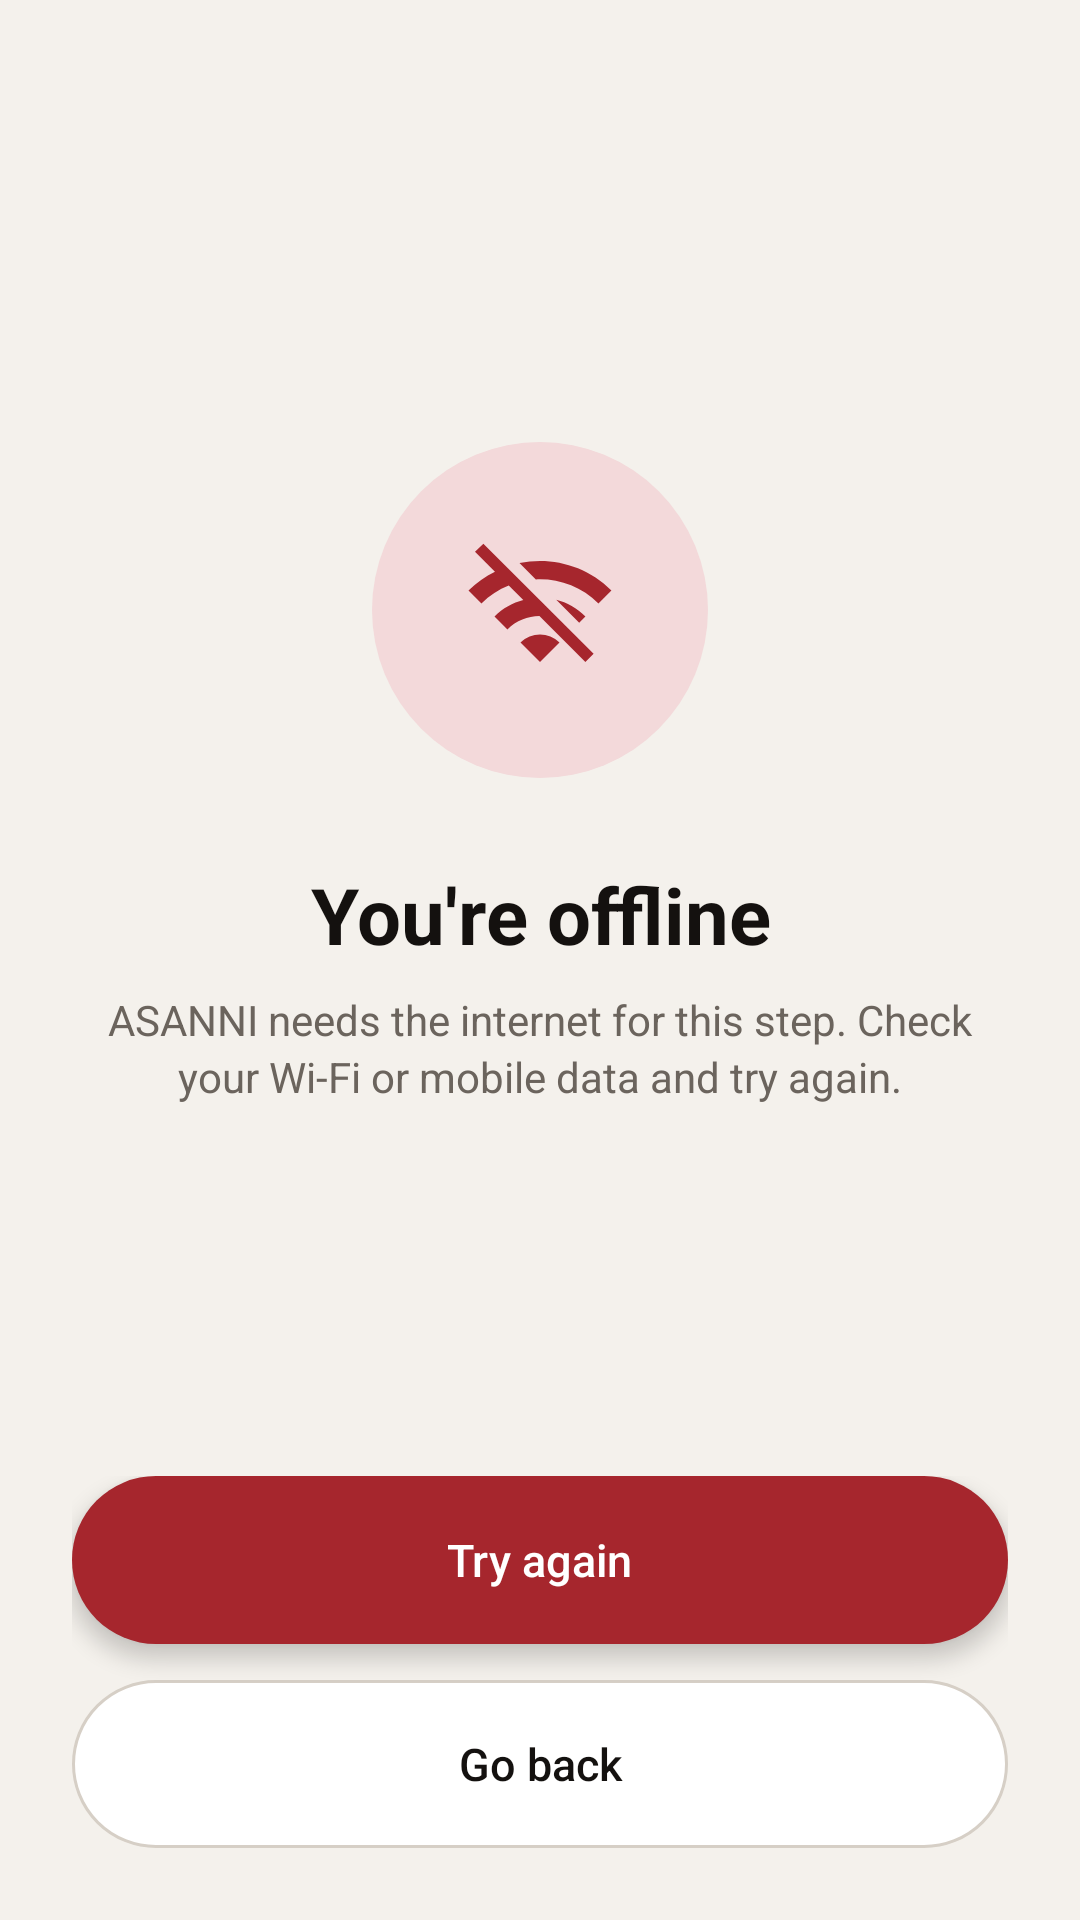

Here is an Android app screen rendered from its layout file. Give the layout XML and the strings, colors and styles it references.
<!-- AndroidManifest.xml: application theme Theme.ASANNI -->
<!-- res/layout/view_offline.xml -->
<?xml version="1.0" encoding="utf-8"?>
<FrameLayout xmlns:android="http://schemas.android.com/apk/res/android"
    xmlns:tools="http://schemas.android.com/tools"
    android:id="@+id/offline_root"
    android:layout_width="match_parent"
    android:layout_height="match_parent"
    android:background="@color/asanni_welcome_background"
    android:clickable="true"
    android:focusable="true">

    <ScrollView
        android:layout_width="match_parent"
        android:layout_height="match_parent"
        android:fillViewport="true"
        android:overScrollMode="never"
        android:scrollbars="none">

        <LinearLayout
            android:layout_width="match_parent"
            android:layout_height="wrap_content"
            android:orientation="vertical"
            android:padding="24dp">

            <View
                android:layout_width="match_parent"
                android:layout_height="0dp"
                android:layout_weight="1"
                android:minHeight="24dp" />

            <LinearLayout
                android:id="@+id/offline_content"
                android:layout_width="match_parent"
                android:layout_height="wrap_content"
                android:gravity="center_horizontal"
                android:orientation="vertical">

                
                <FrameLayout
                    android:id="@+id/offline_icon_circle"
                    android:layout_width="112dp"
                    android:layout_height="112dp"
                    android:background="@drawable/bg_notification_icon"
                    android:importantForAccessibility="no">

                    <ImageView
                        android:id="@+id/offline_icon"
                        android:layout_width="52dp"
                        android:layout_height="52dp"
                        android:layout_gravity="center"
                        android:src="@drawable/ic_wifi_off"
                        android:tint="@color/asanni_welcome_accent" />
                </FrameLayout>

                
                <TextView
                    android:id="@+id/offline_title"
                    style="@style/AsanniPageTitle"
                    android:layout_marginTop="28dp"
                    android:gravity="center"
                    android:text="@string/offline_title"
                    tools:targetApi="p" />

                
                <TextView
                    style="@style/AsanniPageDescription"
                    android:gravity="center"
                    android:text="@string/offline_description"
                    android:textSize="14sp" />
            </LinearLayout>

            <View
                android:layout_width="match_parent"
                android:layout_height="0dp"
                android:layout_weight="1"
                android:minHeight="24dp" />

            <LinearLayout
                android:id="@+id/offline_actions"
                android:layout_width="match_parent"
                android:layout_height="wrap_content"
                android:orientation="vertical">

                
                <TextView
                    android:id="@+id/offline_status"
                    style="@style/AsanniStatusText"
                    android:textColor="@color/asanni_welcome_muted" />

                <LinearLayout
                    android:id="@+id/offline_retry"
                    style="@style/AsanniPrimaryButton">

                    
                    <TextView
                        android:id="@+id/offline_retry_label"
                        style="@style/AsanniPrimaryButtonLabel"
                        android:text="@string/offline_retry" />
                </LinearLayout>

                
                <TextView
                    android:id="@+id/offline_back"
                    style="@style/AsanniSecondaryButton"
                    android:layout_marginTop="12dp"
                    android:text="@string/offline_back" />
            </LinearLayout>
        </LinearLayout>
    </ScrollView>
</FrameLayout>
<!-- resources referenced by this layout -->
<resources>
  <color name="asanni_welcome_accent">#A6262D</color>
  <color name="asanni_welcome_background">#F4F1EC</color>
  <color name="asanni_welcome_muted">#6B645D</color>
  <!-- drawable bg_notification_icon (drawable) -->
  <?xml version="1.0" encoding="utf-8"?>
  <shape xmlns:android="http://schemas.android.com/apk/res/android"
      android:shape="oval">
      <solid android:color="@color/asanni_tile_selected_fill" />
  </shape>
  <string name="offline_back">Go back</string>
  <string name="offline_description">ASANNI needs the internet for this step. Check your Wi-Fi or mobile data and try again.</string>
  <string name="offline_retry">Try again</string>
  <string name="offline_title">You\'re offline</string>
  <style name="AsanniPageDescription">
          <item name="android:layout_width">match_parent</item>
          <item name="android:layout_height">wrap_content</item>
          <item name="android:layout_marginTop">8dp</item>
          <item name="android:lineSpacingMultiplier">1.15</item>
          <item name="android:textColor">@color/asanni_welcome_muted</item>
          <item name="android:textSize">13sp</item>
      </style>
  <style name="AsanniPageTitle">
          <item name="android:layout_width">match_parent</item>
          <item name="android:layout_height">wrap_content</item>
          <item name="android:layout_marginTop">24dp</item>
          <item name="android:accessibilityHeading">true</item>
          <item name="android:lineSpacingMultiplier">1.05</item>
          <item name="android:textColor">@color/asanni_welcome_ink</item>
          <item name="android:textSize">26sp</item>
          <item name="android:textStyle">bold</item>
      </style>
  <style name="AsanniPrimaryButtonLabel">
          <item name="android:layout_width">wrap_content</item>
          <item name="android:layout_height">wrap_content</item>
          <item name="android:fontFamily">sans-serif-medium</item>
          <item name="android:textColor">@color/asanni_welcome_on_accent</item>
          <item name="android:textSize">15sp</item>
      </style>
  <style name="AsanniStatusText">
          <item name="android:layout_width">match_parent</item>
          <item name="android:layout_height">wrap_content</item>
          <item name="android:layout_marginBottom">12dp</item>
          <item name="android:accessibilityLiveRegion">polite</item>
          <item name="android:gravity">center</item>
          <item name="android:lineSpacingMultiplier">1.1</item>
          <item name="android:textColor">@color/asanni_welcome_accent</item>
          <item name="android:textSize">13sp</item>
          <item name="android:visibility">gone</item>
      </style>
  <style name="Theme.ASANNI" parent="android:Theme.Material.Light.NoActionBar" />
  <color name="asanni_tile_selected_fill">#F3D9DA</color>
  <color name="asanni_welcome_ink">#14110F</color>
  <color name="asanni_welcome_on_accent">#FFFFFF</color>
  <!-- drawable bg_outline_button (drawable) -->
  <?xml version="1.0" encoding="utf-8"?>
  <ripple xmlns:android="http://schemas.android.com/apk/res/android"
      android:color="#1F000000">
      <item>
          <shape android:shape="rectangle">
              <solid android:color="@color/asanni_surface" />
              <stroke android:width="1dp" android:color="@color/asanni_outline" />
              <corners android:radius="100dp" />
          </shape>
      </item>
  </ripple>
  <color name="asanni_welcome_accent_pressed">#821D23</color>
  <color name="asanni_surface">#FFFFFF</color>
  <color name="asanni_outline">#D6CFC6</color>
</resources>
